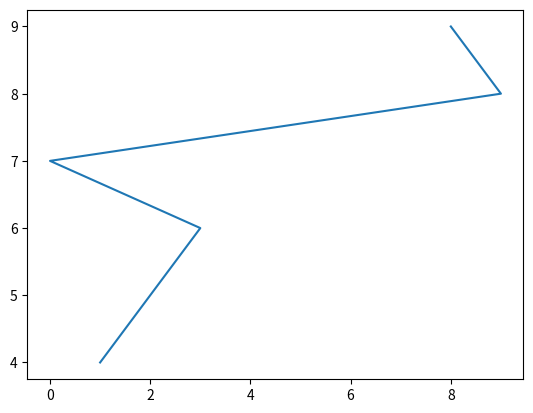

The script that saved this image:
from matplotlib import pyplot as plt 
x = [1,2,3,0,9,8]
y = [4,5,6,7,8,9]
plt.plot(x, y)
plt.show()